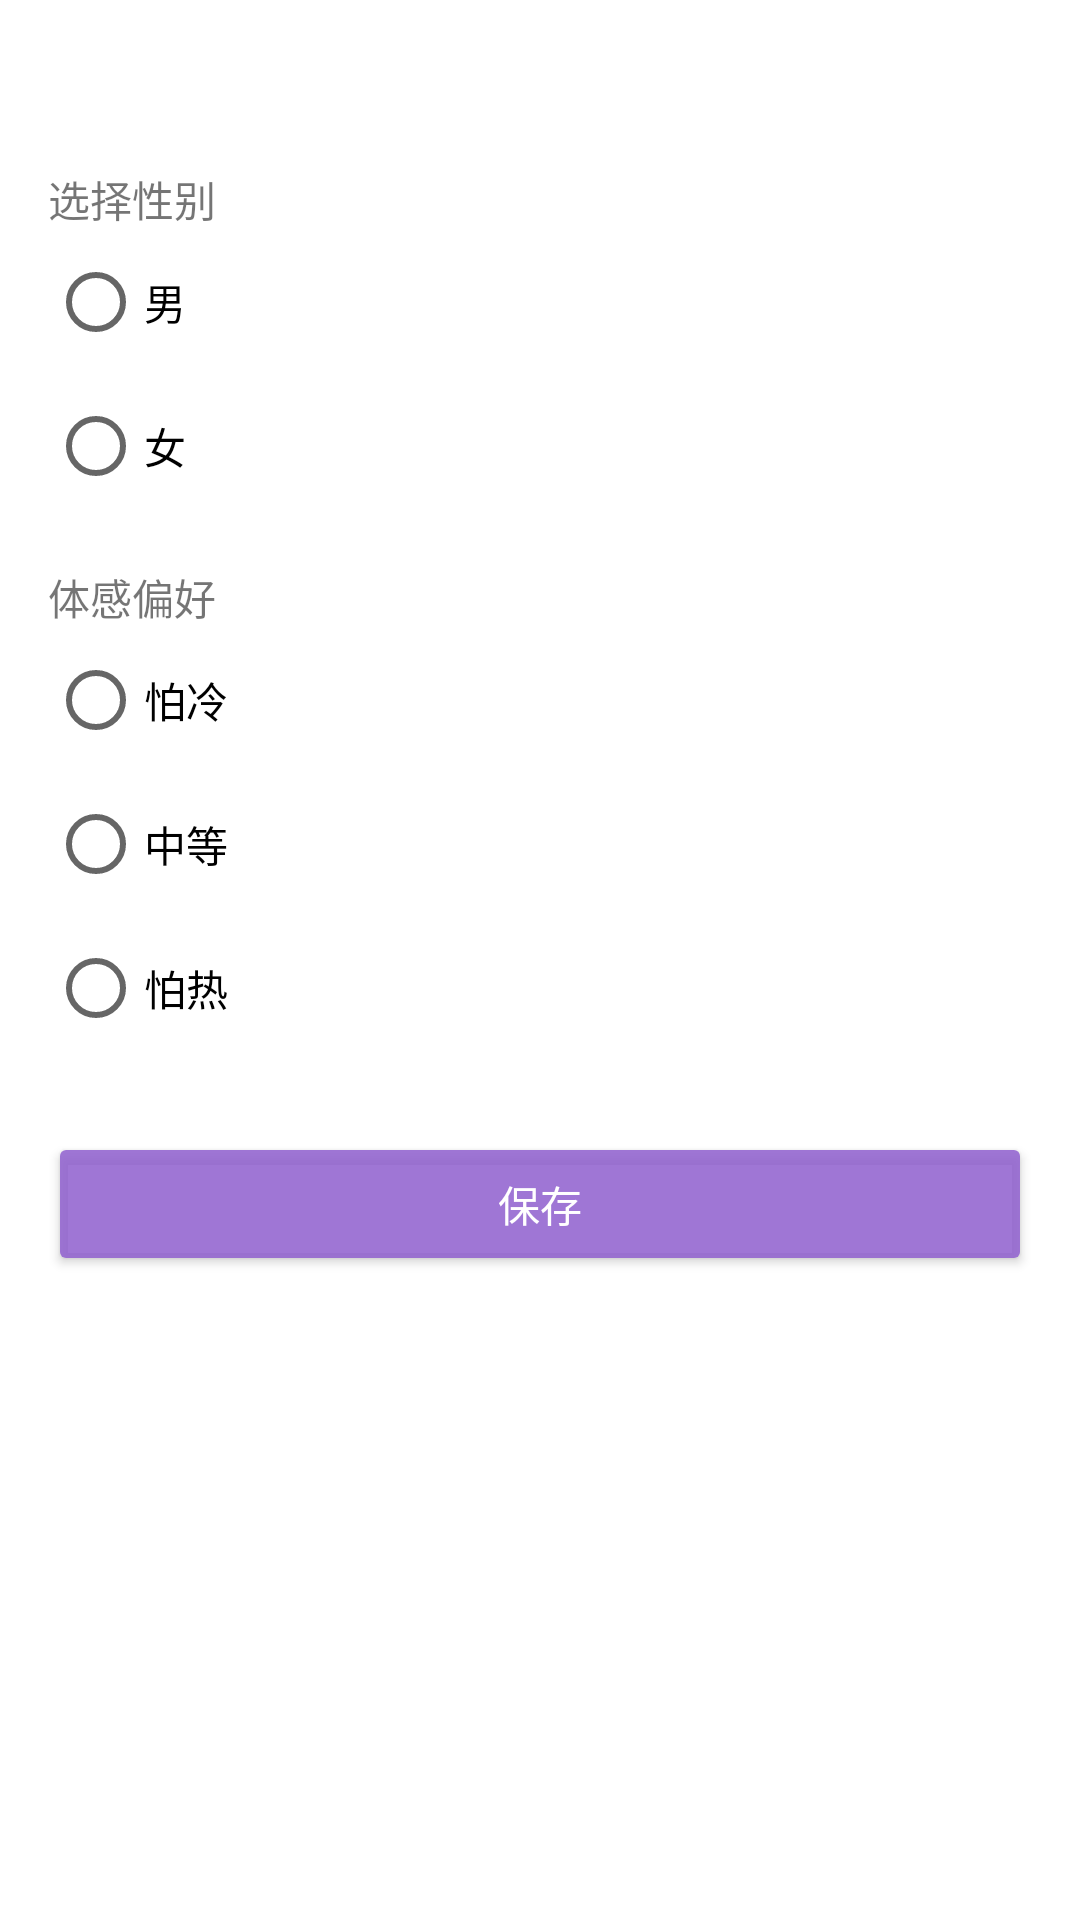

Produce the Android XML layout that renders to this screen, including the resource entries it uses.
<!-- AndroidManifest.xml: application theme Theme.SmartWardrobe -->
<!-- res/layout/activity_initial_user_setup.xml -->
<LinearLayout xmlns:android="http://schemas.android.com/apk/res/android"
    android:layout_width="match_parent"
    android:layout_height="match_parent"
    android:orientation="vertical"
    android:padding="16dp">

    <TextView
        android:text="选择性别"
        android:layout_width="wrap_content"
        android:layout_height="wrap_content"
        android:layout_marginTop="40dp" />

    <RadioGroup
        android:id="@+id/rgGender"
        android:layout_width="match_parent"
        android:layout_height="wrap_content">
        <RadioButton
            android:id="@+id/rbMale"
            android:layout_width="wrap_content"
            android:layout_height="wrap_content"
            android:text="男" />
        <RadioButton
            android:id="@+id/rbFemale"
            android:layout_width="wrap_content"
            android:layout_height="wrap_content"
            android:text="女" />
    </RadioGroup>

    <TextView
        android:text="体感偏好"
        android:layout_width="wrap_content"
        android:layout_height="wrap_content"
        android:layout_marginTop="16dp" />

    <RadioGroup
        android:id="@+id/rgComfort"
        android:layout_width="match_parent"
        android:layout_height="wrap_content">
        <RadioButton
            android:id="@+id/rbCold"
            android:layout_width="wrap_content"
            android:layout_height="wrap_content"
            android:text="怕冷" />
        <RadioButton
            android:id="@+id/rbNormal"
            android:layout_width="wrap_content"
            android:layout_height="wrap_content"
            android:text="中等" />
        <RadioButton
            android:id="@+id/rbHot"
            android:layout_width="wrap_content"
            android:layout_height="wrap_content"
            android:text="怕热" />
    </RadioGroup>

    <Button
        android:id="@+id/btnSave"
        android:layout_width="match_parent"
        android:layout_height="wrap_content"
        android:text="保存"
        android:layout_marginTop="24dp"
        android:backgroundTint="@color/colorPrimary"
        android:textColor="@android:color/white"/>
</LinearLayout>
<!-- resources referenced by this layout -->
<resources>
  <color name="colorPrimary">#E09264D0</color>
  <style name="Theme.SmartWardrobe" parent="Theme.MaterialComponents.DayNight.DarkActionBar">
          <item name="colorPrimary">@color/purple_500</item>
          <item name="colorPrimaryVariant">@color/purple_700</item>
          <item name="colorOnPrimary">@color/white</item>
          <item name="colorSecondary">@color/teal_200</item>
          <item name="colorOnSecondary">@color/black</item>
      </style>
  <color name="purple_500">#6200EE</color>
  <color name="purple_700">#3700B3</color>
  <color name="white">#FFFFFF</color>
  <color name="teal_200">#03DAC5</color>
  <color name="black">#000000</color>
</resources>
